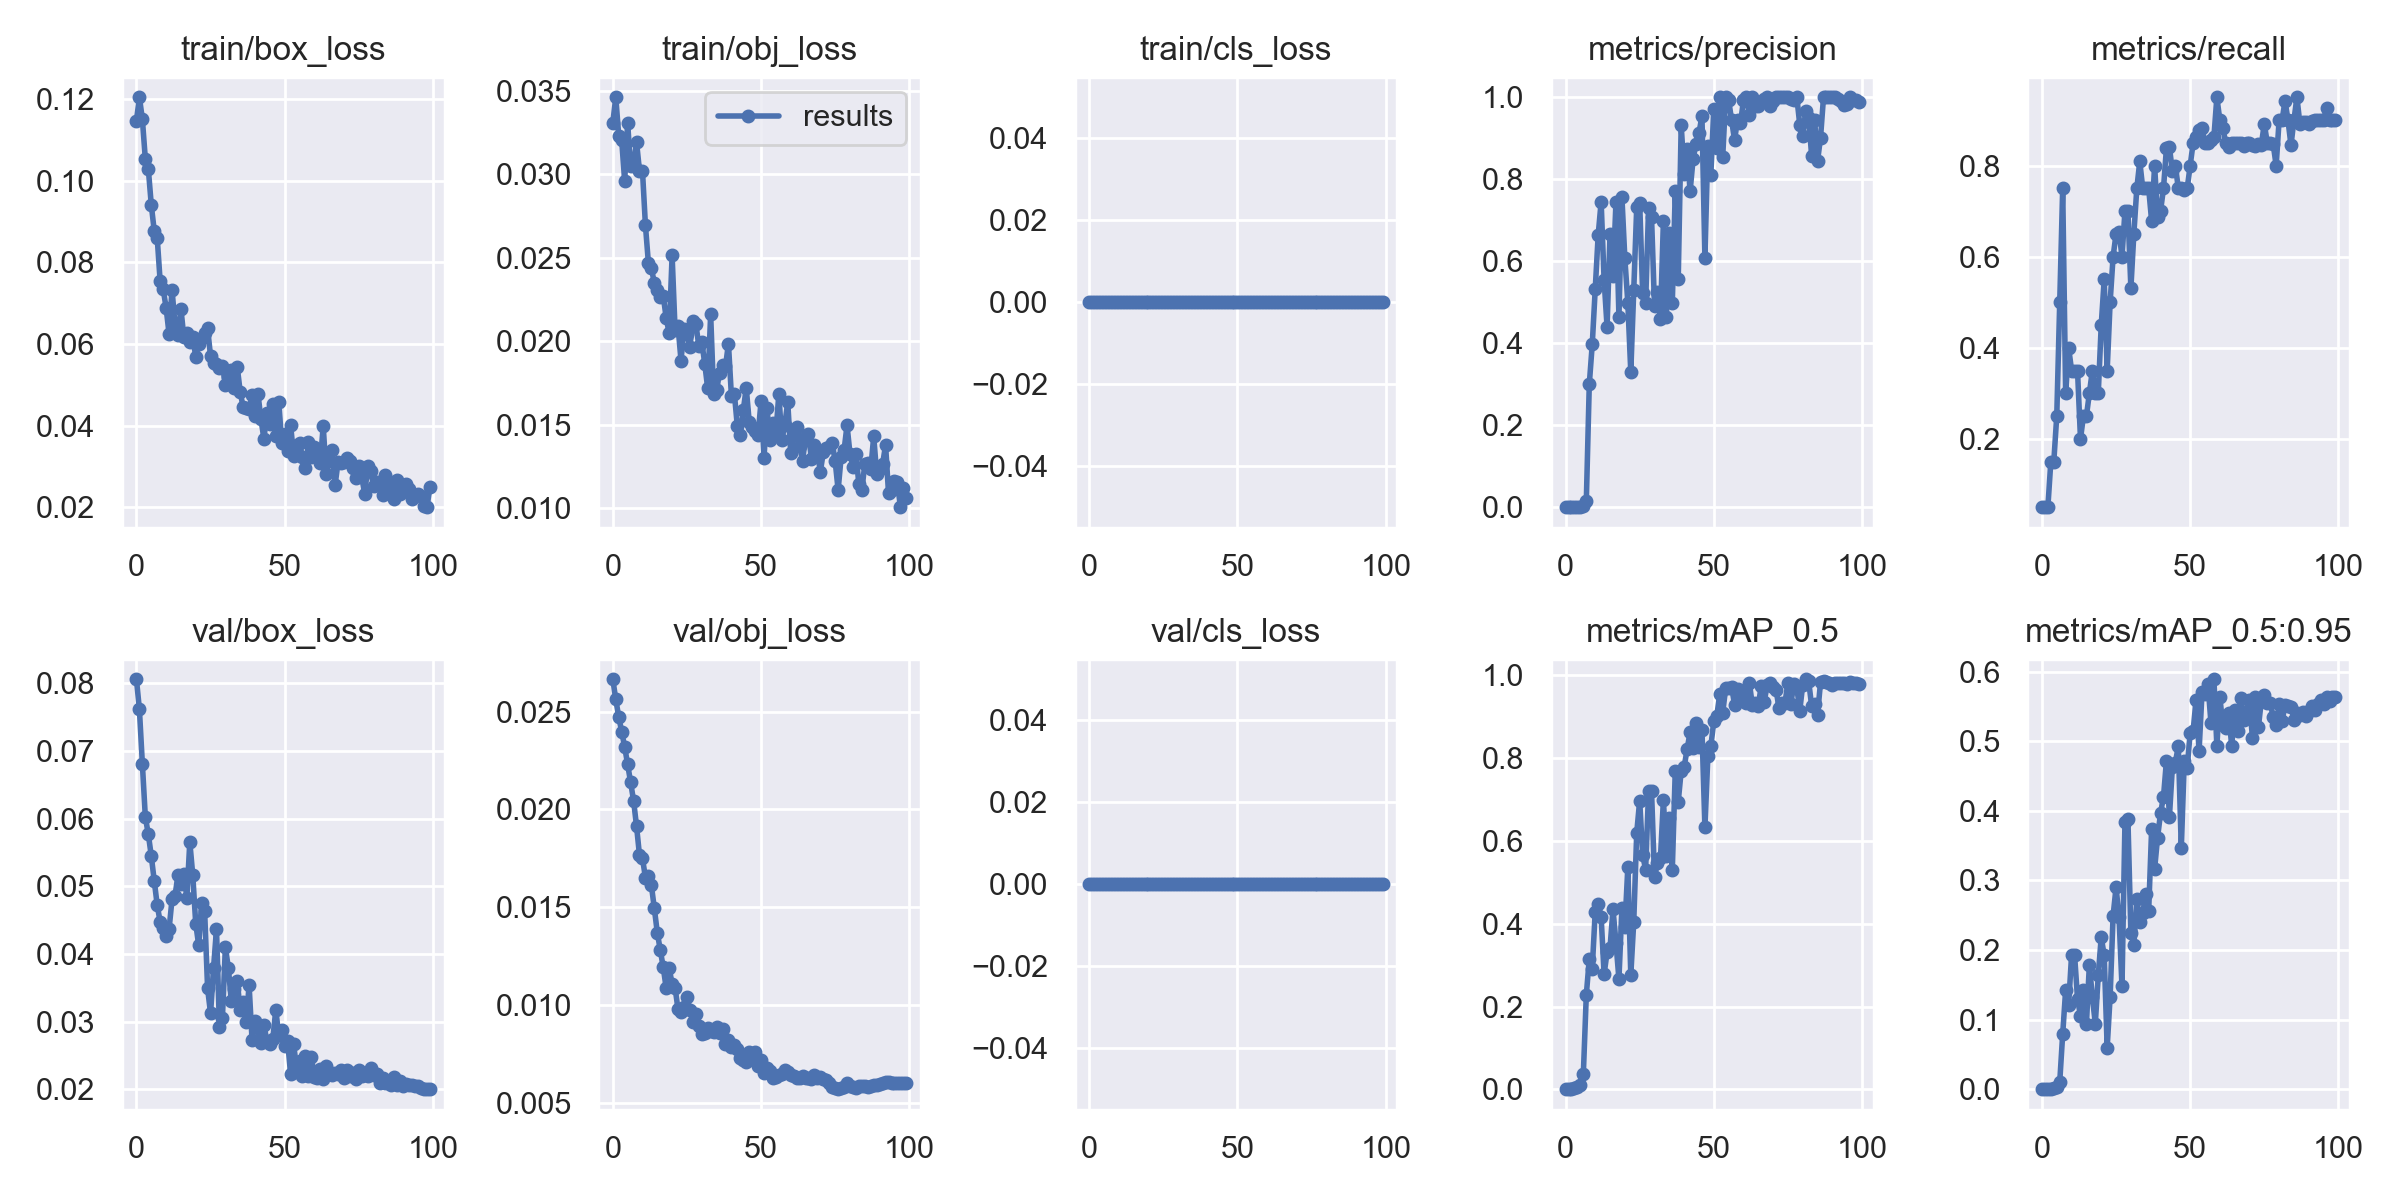

The table this chart was drawn from, first rows:
epoch, train/box_loss, train/obj_loss, train/cls_loss, metrics/precision, metrics/recall, metrics/mAP_0.5, metrics/mAP_0.5:0.95, val/box_loss, val/obj_loss, val/cls_loss, x/lr0, x/lr1, x/lr2
0, 0.1147, 0.03309, 0, 0.001111, 0.05, 0.0005909, 5.9088e-05, 0.08059, 0.02666, 0, 0.0973, 0.0003, 0.0003
1, 0.1204, 0.03461, 0, 0.0008333, 0.05, 0.0004905, 4.9054e-05, 0.07615, 0.02563, 0, 0.09369, 0.0006931, 0.0006931
2, 0.1151, 0.0323, 0, 0.0008333, 0.05, 0.0005456, 0.0001091, 0.06808, 0.02473, 0, 0.09008, 0.001078, 0.001078
3, 0.1053, 0.03203, 0, 0.001667, 0.15, 0.002413, 0.0004501, 0.06022, 0.02398, 0, 0.08646, 0.001455, 0.001455
4, 0.103, 0.0296, 0, 0.001429, 0.15, 0.005532, 0.000951, 0.05771, 0.0232, 0, 0.08282, 0.001825, 0.001825
5, 0.09415, 0.03305, 0, 0.002083, 0.25, 0.01093, 0.00252, 0.0545, 0.02231, 0, 0.07919, 0.002186, 0.002186
6, 0.08775, 0.03048, 0, 0.003333, 0.5, 0.03802, 0.0102, 0.05083, 0.02139, 0, 0.07554, 0.00254, 0.00254
7, 0.08606, 0.03057, 0, 0.01572, 0.75, 0.2287, 0.07914, 0.04725, 0.02046, 0, 0.07189, 0.002885, 0.002885
8, 0.07537, 0.03193, 0, 0.3, 0.3, 0.3144, 0.1426, 0.04473, 0.01915, 0, 0.06822, 0.003223, 0.003223
9, 0.07357, 0.0302, 0, 0.3976, 0.4, 0.2917, 0.1212, 0.04388, 0.01766, 0, 0.06455, 0.003553, 0.003553
10, 0.06895, 0.03022, 0, 0.5314, 0.35, 0.4286, 0.193, 0.04267, 0.01751, 0, 0.06087, 0.003874, 0.003874
11, 0.06253, 0.02695, 0, 0.664, 0.35, 0.4484, 0.1933, 0.04363, 0.01652, 0, 0.05719, 0.004188, 0.004188
12, 0.07338, 0.0247, 0, 0.7454, 0.35, 0.4157, 0.1301, 0.04807, 0.0166, 0, 0.05349, 0.004494, 0.004494
13, 0.06486, 0.02437, 0, 0.5547, 0.2, 0.2781, 0.1052, 0.04855, 0.01613, 0, 0.04979, 0.004792, 0.004792
14, 0.06228, 0.02352, 0, 0.4404, 0.25, 0.3311, 0.1428, 0.05165, 0.01495, 0, 0.04608, 0.005082, 0.005082
15, 0.06866, 0.02306, 0, 0.667, 0.25, 0.3422, 0.09362, 0.05032, 0.01371, 0, 0.04236, 0.005364, 0.005364
16, 0.06168, 0.02266, 0, 0.5635, 0.3, 0.4345, 0.1789, 0.05185, 0.01282, 0, 0.03864, 0.005639, 0.005639
17, 0.06273, 0.02273, 0, 0.7444, 0.35, 0.3545, 0.1326, 0.04825, 0.01193, 0, 0.0349, 0.005905, 0.005905
18, 0.06044, 0.02141, 0, 0.4642, 0.3, 0.2661, 0.09424, 0.05656, 0.01087, 0, 0.03116, 0.006163, 0.006163
19, 0.06179, 0.0205, 0, 0.7574, 0.3, 0.437, 0.1635, 0.05163, 0.01189, 0, 0.02741, 0.006414, 0.006414
20, 0.0569, 0.02514, 0, 0.607, 0.45, 0.3913, 0.2187, 0.04448, 0.01109, 0, 0.02366, 0.006657, 0.006657
21, 0.06006, 0.0207, 0, 0.4991, 0.55, 0.5363, 0.1922, 0.04129, 0.01089, 0, 0.01989, 0.006891, 0.006891
22, 0.06152, 0.02091, 0, 0.3299, 0.35, 0.2757, 0.05968, 0.04757, 0.009773, 0, 0.01612, 0.007118, 0.007118
23, 0.06273, 0.01886, 0, 0.5302, 0.5, 0.4049, 0.1331, 0.04635, 0.009668, 0, 0.01234, 0.007337, 0.007337
24, 0.06383, 0.02073, 0, 0.7318, 0.6, 0.6193, 0.2492, 0.0349, 0.009922, 0, 0.008548, 0.007548, 0.007548
25, 0.05706, 0.02047, 0, 0.7424, 0.65, 0.6974, 0.2901, 0.03123, 0.0104, 0, 0.007525, 0.007525, 0.007525
26, 0.05546, 0.01967, 0, 0.5217, 0.6546, 0.5658, 0.2477, 0.03787, 0.009737, 0, 0.007525, 0.007525, 0.007525
27, 0.05509, 0.0212, 0, 0.4973, 0.6, 0.5309, 0.1476, 0.04365, 0.009107, 0, 0.007426, 0.007426, 0.007426
28, 0.05416, 0.02105, 0, 0.7302, 0.7, 0.7201, 0.3834, 0.02918, 0.009566, 0, 0.007327, 0.007327, 0.007327
29, 0.05475, 0.01975, 0, 0.707, 0.7, 0.7194, 0.3882, 0.0306, 0.00892, 0, 0.007228, 0.007228, 0.007228
30, 0.05009, 0.01999, 0, 0.4908, 0.5306, 0.5121, 0.225, 0.04102, 0.008524, 0, 0.007129, 0.007129, 0.007129
31, 0.05194, 0.01867, 0, 0.5245, 0.65, 0.5471, 0.2071, 0.03794, 0.008565, 0, 0.00703, 0.00703, 0.00703
32, 0.0537, 0.01719, 0, 0.4592, 0.75, 0.5581, 0.2727, 0.03304, 0.008814, 0, 0.006931, 0.006931, 0.006931
33, 0.04917, 0.02162, 0, 0.6979, 0.809, 0.6985, 0.2408, 0.03481, 0.008666, 0, 0.006832, 0.006832, 0.006832
34, 0.05441, 0.01683, 0, 0.465, 0.75, 0.563, 0.2535, 0.03595, 0.008607, 0, 0.006733, 0.006733, 0.006733
35, 0.04832, 0.01708, 0, 0.6682, 0.75, 0.6554, 0.2802, 0.03168, 0.008868, 0, 0.006634, 0.006634, 0.006634
36, 0.04449, 0.01813, 0, 0.4983, 0.75, 0.5302, 0.2564, 0.03292, 0.008556, 0, 0.006535, 0.006535, 0.006535
37, 0.04446, 0.0186, 0, 0.7721, 0.6781, 0.7692, 0.3742, 0.02991, 0.008756, 0, 0.006436, 0.006436, 0.006436
38, 0.04403, 0.0185, 0, 0.5559, 0.8, 0.6943, 0.3164, 0.03537, 0.007996, 0, 0.006337, 0.006337, 0.006337
39, 0.04743, 0.01986, 0, 0.9322, 0.6878, 0.7691, 0.3616, 0.02726, 0.008199, 0, 0.006238, 0.006238, 0.006238
40, 0.04248, 0.01674, 0, 0.8135, 0.7, 0.7787, 0.3966, 0.03014, 0.007832, 0, 0.006139, 0.006139, 0.006139
41, 0.04777, 0.01687, 0, 0.8743, 0.75, 0.8214, 0.4203, 0.02904, 0.007946, 0, 0.00604, 0.00604, 0.00604
42, 0.04161, 0.01492, 0, 0.7703, 0.839, 0.8625, 0.4722, 0.02681, 0.007771, 0, 0.005941, 0.005941, 0.005941
43, 0.03682, 0.01439, 0, 0.8485, 0.8404, 0.8238, 0.3916, 0.02958, 0.007302, 0, 0.005842, 0.005842, 0.005842
44, 0.04306, 0.01587, 0, 0.8872, 0.7872, 0.8844, 0.4635, 0.02709, 0.007208, 0, 0.005743, 0.005743, 0.005743
45, 0.04034, 0.01722, 0, 0.912, 0.8, 0.8257, 0.4695, 0.02673, 0.007086, 0, 0.005644, 0.005644, 0.005644
46, 0.04523, 0.0152, 0, 0.9551, 0.75, 0.8687, 0.4931, 0.02747, 0.007593, 0, 0.005545, 0.005545, 0.005545
47, 0.03748, 0.01486, 0, 0.6084, 0.75, 0.6327, 0.3463, 0.03174, 0.007228, 0, 0.005446, 0.005446, 0.005446
48, 0.0459, 0.01465, 0, 0.8818, 0.7465, 0.8049, 0.4714, 0.02801, 0.007605, 0, 0.005347, 0.005347, 0.005347
49, 0.03582, 0.01438, 0, 0.8113, 0.75, 0.8283, 0.4623, 0.02873, 0.006864, 0, 0.005248, 0.005248, 0.005248
50, 0.03804, 0.01642, 0, 0.9725, 0.8, 0.8891, 0.5124, 0.02644, 0.007195, 0, 0.005149, 0.005149, 0.005149
51, 0.0339, 0.01304, 0, 0.8756, 0.85, 0.9012, 0.5153, 0.0271, 0.006548, 0, 0.00505, 0.00505, 0.00505
52, 0.0402, 0.016, 0, 1, 0.8618, 0.9542, 0.56, 0.02219, 0.006763, 0, 0.004951, 0.004951, 0.004951
53, 0.03269, 0.01409, 0, 0.854, 0.8777, 0.9094, 0.486, 0.02669, 0.006612, 0, 0.004852, 0.004852, 0.004852
54, 0.03528, 0.01509, 0, 1, 0.8818, 0.9687, 0.5707, 0.02321, 0.006244, 0, 0.004753, 0.004753, 0.004753
55, 0.03585, 0.01448, 0, 0.9933, 0.85, 0.9699, 0.5675, 0.02422, 0.006295, 0, 0.004654, 0.004654, 0.004654
56, 0.03227, 0.01686, 0, 0.9445, 0.85, 0.9724, 0.5822, 0.02195, 0.006436, 0, 0.004555, 0.004555, 0.004555
57, 0.02964, 0.01407, 0, 0.8953, 0.8558, 0.9289, 0.5268, 0.02495, 0.006479, 0, 0.004456, 0.004456, 0.004456
58, 0.03599, 0.01502, 0, 0.9452, 0.8623, 0.9678, 0.5892, 0.022, 0.006676, 0, 0.004357, 0.004357, 0.004357
59, 0.03241, 0.01637, 0, 0.9363, 0.95, 0.9557, 0.4936, 0.02483, 0.006582, 0, 0.004258, 0.004258, 0.004258
... 40 more rows
